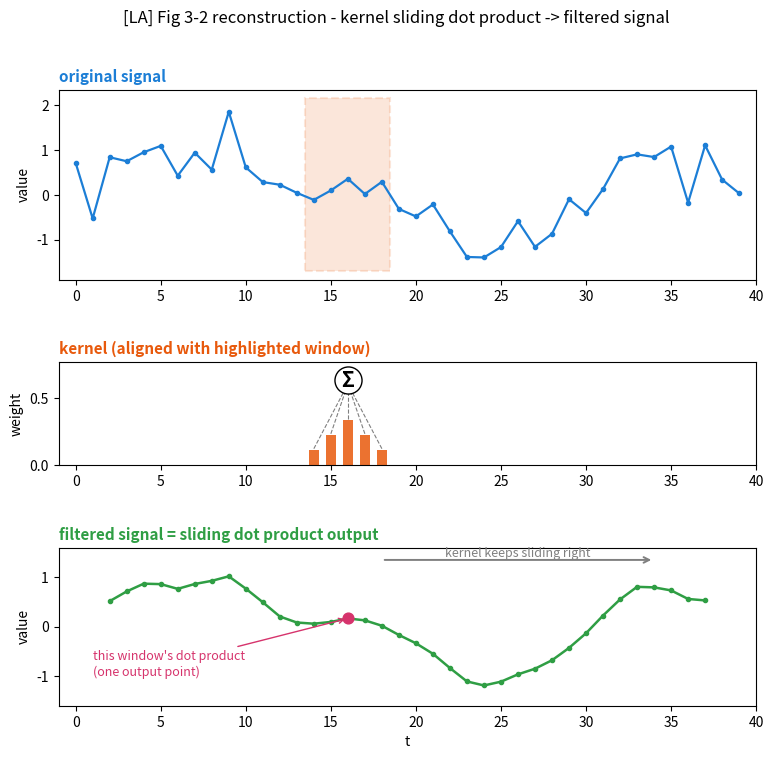

This chart was generated by the following Python code:
"""
[실전선대] §3.2 시계열 필터링과 특징 탐지 — 커널 슬라이딩 내적(합성곱/상관관계) 재현.
목표: 커널과 신호 조각 사이의 내적을 한 칸씩 밀며 반복 계산 → 필터링된 신호 생성.
검증: 출력 길이 = n - klen + 1, 커널 합 = 1(평활화 커널이라 신호 평균 보존).
"""
import numpy as np
import matplotlib.pyplot as plt
from matplotlib.patches import Rectangle

# ── 색코딩(house convention): 원본=파랑 · 커널=주황 · 필터링 결과=초록 ──
C_SIGNAL = "#1c7ed6"
C_KERNEL = "#e8590c"
C_RESULT = "#2f9e44"
C_NEG = "#d6336c"

rng = np.random.default_rng(3)
n = 40
t = np.arange(n)
clean = np.sin(t / 5) + 0.4 * np.sin(t / 2.3)
signal = clean + rng.normal(0, 0.35, n)

# 대칭 평활화 커널(삼각형, 합=1) — 대칭이라 "합성곱"과 "상관관계"가 값이 같아지는 특수 케이스.
kernel = np.array([1, 2, 3, 2, 1], dtype=float)
kernel = kernel / kernel.sum()
klen = len(kernel)

# 슬라이딩 내적(= 이 책이 "합성곱"이라 부르는 절차; 커널을 뒤집지 않았으므로 엄밀히는 상관관계 — 노트 ⚠️정확성 참조)
filtered = np.array([np.dot(signal[i:i + klen], kernel) for i in range(n - klen + 1)])
assert len(filtered) == n - klen + 1
assert abs(kernel.sum() - 1.0) < 1e-9

i0 = 14  # 강조할 윈도우 시작 위치

fig, axes = plt.subplots(
    3, 1, figsize=(9, 8),
    gridspec_kw={"height_ratios": [2.4, 1.3, 2.0], "hspace": 0.55},
)

# ── 상단: 원본 신호 + 강조 윈도우 ──
ax0 = axes[0]
ax0.plot(t, signal, color=C_SIGNAL, lw=1.6, marker="o", ms=3)
ax0.add_patch(Rectangle((i0 - 0.5, min(signal) - 0.3), klen, max(signal) - min(signal) + 0.6,
                         facecolor=C_KERNEL, alpha=0.15, edgecolor=C_KERNEL, lw=1.5, ls="--"))
ax0.set_title("original signal", loc="left", fontsize=11, color=C_SIGNAL, fontweight="bold")
ax0.set_xlim(-1, n)
ax0.set_ylabel("value")

# ── 중단: 커널(강조 윈도우와 x축 정렬) + Σ ──
ax1 = axes[1]
ax1.bar(np.arange(i0, i0 + klen), kernel, width=0.6, color=C_KERNEL, alpha=0.85, zorder=2)
ax1.set_xlim(-1, n)
ax1.set_ylim(0, kernel.max() * 2.3)
ax1.set_title("kernel (aligned with highlighted window)", loc="left", fontsize=11, color=C_KERNEL, fontweight="bold")
ax1.set_ylabel("weight")
sigma_y = kernel.max() * 1.9
for k in range(klen):
    ax1.plot([i0 + k, i0 + (klen - 1) / 2], [kernel[k] + 0.01, sigma_y - 0.03],
              ls="dashed", color="gray", lw=0.8, zorder=1)
ax1.scatter([i0 + (klen - 1) / 2], [sigma_y], s=380, color="white", edgecolor="black", zorder=3)
ax1.text(i0 + (klen - 1) / 2, sigma_y, "Σ", fontsize=15, ha="center", va="center",
          color="black", fontweight="bold", zorder=4)

# ── 하단: 필터링된 신호 + 이번 윈도우가 만든 점 강조 ──
ax2 = axes[2]
t_out = np.arange(len(filtered)) + (klen - 1) / 2  # 윈도우 중심에 정렬
ax2.plot(t_out, filtered, color=C_RESULT, lw=1.8, marker="o", ms=3)
out_idx = i0  # filtered[i0]는 win=[i0,i0+klen)의 내적
ax2.scatter([t_out[out_idx]], [filtered[out_idx]], color=C_NEG, zorder=5, s=60)
ax2.annotate("this window's dot product\n(one output point)", xy=(t_out[out_idx], filtered[out_idx]),
             xytext=(t_out[out_idx] - 15, filtered[out_idx] - 1.15),
             arrowprops=dict(arrowstyle="->", color=C_NEG), fontsize=9, color=C_NEG)
ax2.annotate("", xy=(t_out[out_idx] + 18, 1.35), xytext=(t_out[out_idx] + 2, 1.35),
             arrowprops=dict(arrowstyle="->", color="gray", lw=1.4))
ax2.text(t_out[out_idx] + 10, 1.42, "kernel keeps sliding right", ha="center", fontsize=9, color="gray")
ax2.set_xlim(-1, n)
ax2.set_ylim(-1.6, 1.6)
ax2.set_title("filtered signal = sliding dot product output", loc="left",
              fontsize=11, color=C_RESULT, fontweight="bold")
ax2.set_xlabel("t")
ax2.set_ylabel("value")

fig.suptitle("[LA] Fig 3-2 reconstruction - kernel sliding dot product -> filtered signal", fontsize=12, y=0.98)

out_path = "la3_2_filtering.png"
fig.savefig(out_path, dpi=160, bbox_inches="tight")
print("saved:", out_path)
print("filtered length:", len(filtered), "| expected:", n - klen + 1)
print("filtered[0:5] =", np.round(filtered[:5], 3))
